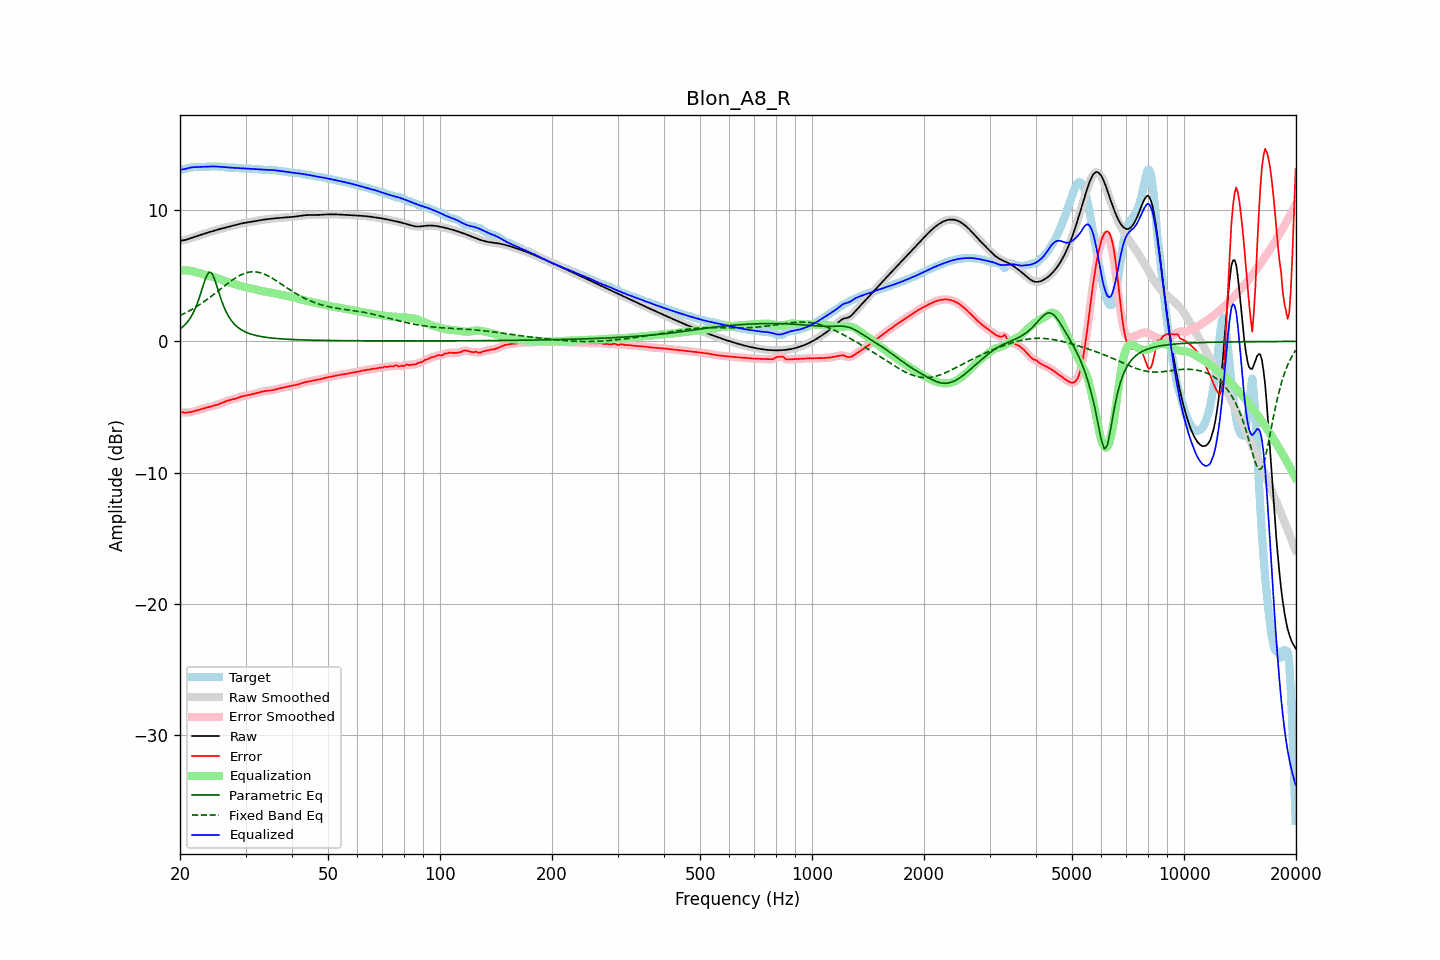

Source data for this figure (header and first rows):
frequency, raw, error, smoothed, error_smoothed, equalization, parametric_eq, fixed_band_eq, equalized_raw, equalized_smoothed, target
20.00, 7.67, -5.39, 7.67, -5.39, 5.40, 0.95, 1.97, 13.07, 13.07, 13.06
20.20, 7.69, -5.40, 7.68, -5.40, 5.41, 1.05, 2.03, 13.09, 13.09, 13.08
20.40, 7.70, -5.41, 7.70, -5.41, 5.41, 1.14, 2.09, 13.12, 13.11, 13.11
20.61, 7.72, -5.43, 7.72, -5.42, 5.41, 1.27, 2.15, 13.13, 13.14, 13.14
20.81, 7.76, -5.42, 7.76, -5.42, 5.41, 1.39, 2.21, 13.17, 13.17, 13.18
21.02, 7.80, -5.41, 7.80, -5.41, 5.40, 1.55, 2.28, 13.20, 13.20, 13.21
21.23, 7.84, -5.40, 7.84, -5.39, 5.39, 1.70, 2.35, 13.23, 13.23, 13.24
21.44, 7.88, -5.37, 7.88, -5.37, 5.37, 1.91, 2.41, 13.25, 13.25, 13.26
21.66, 7.93, -5.34, 7.93, -5.34, 5.34, 2.12, 2.48, 13.27, 13.27, 13.27
21.87, 7.97, -5.31, 7.97, -5.31, 5.31, 2.38, 2.56, 13.28, 13.28, 13.28
22.09, 8.01, -5.27, 8.01, -5.27, 5.28, 2.65, 2.63, 13.28, 13.28, 13.28
22.31, 8.05, -5.24, 8.05, -5.24, 5.24, 2.98, 2.71, 13.29, 13.28, 13.28
22.54, 8.08, -5.20, 8.08, -5.20, 5.20, 3.32, 2.79, 13.29, 13.29, 13.28
22.76, 8.12, -5.16, 8.12, -5.16, 5.17, 3.71, 2.87, 13.29, 13.29, 13.29
22.99, 8.16, -5.13, 8.16, -5.13, 5.13, 4.10, 2.95, 13.29, 13.30, 13.29
23.22, 8.20, -5.10, 8.20, -5.10, 5.10, 4.48, 3.04, 13.30, 13.30, 13.30
23.45, 8.24, -5.07, 8.24, -5.07, 5.07, 4.84, 3.12, 13.31, 13.31, 13.31
23.69, 8.28, -5.03, 8.28, -5.03, 5.03, 5.08, 3.21, 13.32, 13.32, 13.32
23.92, 8.32, -5.00, 8.32, -5.00, 5.00, 5.29, 3.30, 13.32, 13.32, 13.32
24.16, 8.36, -4.97, 8.36, -4.97, 4.97, 5.24, 3.39, 13.33, 13.33, 13.33
24.40, 8.40, -4.93, 8.40, -4.93, 4.93, 5.17, 3.49, 13.33, 13.33, 13.33
24.65, 8.44, -4.90, 8.44, -4.90, 4.90, 4.88, 3.58, 13.33, 13.33, 13.33
24.89, 8.47, -4.86, 8.47, -4.86, 4.86, 4.58, 3.68, 13.33, 13.33, 13.33
25.14, 8.50, -4.82, 8.50, -4.82, 4.82, 4.18, 3.77, 13.32, 13.32, 13.32
25.39, 8.53, -4.78, 8.54, -4.78, 4.78, 3.79, 3.87, 13.31, 13.31, 13.32
25.65, 8.57, -4.74, 8.57, -4.74, 4.73, 3.42, 3.97, 13.30, 13.30, 13.31
25.91, 8.60, -4.69, 8.60, -4.69, 4.69, 3.05, 4.06, 13.29, 13.29, 13.29
26.16, 8.63, -4.64, 8.64, -4.64, 4.64, 2.74, 4.16, 13.27, 13.28, 13.27
26.43, 8.67, -4.59, 8.67, -4.59, 4.60, 2.43, 4.26, 13.26, 13.26, 13.26
26.69, 8.70, -4.54, 8.70, -4.54, 4.55, 2.19, 4.35, 13.26, 13.26, 13.25
26.96, 8.73, -4.50, 8.73, -4.50, 4.51, 1.95, 4.45, 13.25, 13.25, 13.24
27.23, 8.77, -4.47, 8.77, -4.47, 4.47, 1.76, 4.54, 13.24, 13.24, 13.23
27.50, 8.80, -4.44, 8.80, -4.44, 4.44, 1.58, 4.63, 13.23, 13.23, 13.24
27.77, 8.83, -4.41, 8.83, -4.41, 4.40, 1.43, 4.71, 13.23, 13.23, 13.24
28.05, 8.86, -4.38, 8.86, -4.38, 4.36, 1.29, 4.79, 13.22, 13.22, 13.23
28.33, 8.89, -4.34, 8.89, -4.34, 4.33, 1.18, 4.87, 13.21, 13.21, 13.22
28.62, 8.92, -4.29, 8.92, -4.29, 4.29, 1.07, 4.95, 13.21, 13.21, 13.21
28.90, 8.95, -4.25, 8.95, -4.25, 4.25, 0.98, 5.01, 13.20, 13.20, 13.19
29.19, 8.98, -4.21, 8.98, -4.21, 4.22, 0.90, 5.07, 13.19, 13.19, 13.18
29.48, 9.00, -4.17, 9.00, -4.17, 4.18, 0.83, 5.13, 13.19, 13.19, 13.17
29.78, 9.03, -4.14, 9.03, -4.14, 4.15, 0.76, 5.18, 13.18, 13.18, 13.17
30.08, 9.05, -4.12, 9.05, -4.12, 4.12, 0.70, 5.22, 13.17, 13.17, 13.17
30.38, 9.07, -4.10, 9.07, -4.10, 4.10, 0.65, 5.25, 13.17, 13.16, 13.17
30.68, 9.09, -4.08, 9.09, -4.08, 4.07, 0.61, 5.28, 13.16, 13.16, 13.17
30.99, 9.11, -4.05, 9.11, -4.05, 4.05, 0.56, 5.30, 13.15, 13.15, 13.16
31.30, 9.13, -4.02, 9.13, -4.02, 4.02, 0.53, 5.30, 13.15, 13.15, 13.15
31.61, 9.15, -3.99, 9.15, -3.99, 3.99, 0.49, 5.31, 13.14, 13.14, 13.14
31.93, 9.17, -3.96, 9.17, -3.96, 3.96, 0.46, 5.30, 13.13, 13.13, 13.13
32.24, 9.19, -3.93, 9.19, -3.93, 3.93, 0.43, 5.28, 13.12, 13.12, 13.12
32.57, 9.22, -3.90, 9.22, -3.90, 3.89, 0.40, 5.26, 13.11, 13.11, 13.11
32.89, 9.24, -3.86, 9.24, -3.86, 3.86, 0.38, 5.23, 13.10, 13.10, 13.10
33.22, 9.26, -3.83, 9.26, -3.83, 3.83, 0.36, 5.19, 13.09, 13.09, 13.09
33.55, 9.28, -3.80, 9.28, -3.80, 3.81, 0.34, 5.15, 13.09, 13.09, 13.07
33.89, 9.29, -3.78, 9.29, -3.78, 3.79, 0.32, 5.09, 13.08, 13.08, 13.07
34.23, 9.31, -3.76, 9.31, -3.76, 3.77, 0.30, 5.04, 13.08, 13.08, 13.07
34.57, 9.32, -3.75, 9.32, -3.75, 3.75, 0.29, 4.98, 13.07, 13.07, 13.07
34.92, 9.34, -3.74, 9.34, -3.74, 3.73, 0.27, 4.91, 13.07, 13.07, 13.08
35.27, 9.35, -3.73, 9.35, -3.73, 3.71, 0.26, 4.84, 13.06, 13.06, 13.08
35.62, 9.36, -3.70, 9.36, -3.70, 3.69, 0.25, 4.77, 13.05, 13.05, 13.07
35.97, 9.37, -3.67, 9.37, -3.67, 3.66, 0.23, 4.69, 13.04, 13.04, 13.05
... 635 more rows
